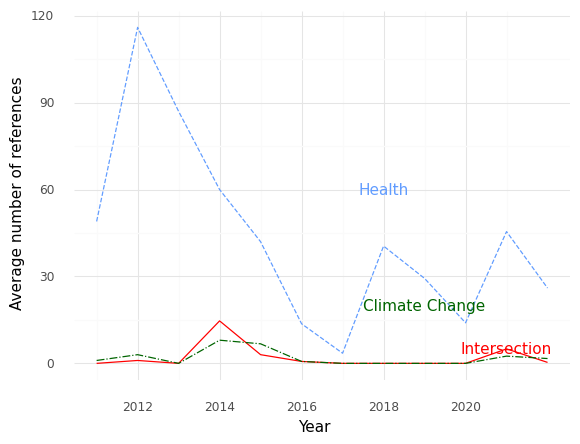

Values plotted in this chart, from the file beside it:
, Year, intersection, health, climate
0, 2011, 0.0, 49.0, 1.0
1, 2012, 1.0, 116.0, 3.0
2, 2013, 0.0, 87.0, 0.0
3, 2014, 14.67, 60.0, 8.0
4, 2015, 3.0, 42.0, 6.75
5, 2016, 0.6667, 13.67, 0.6667
6, 2017, 0.0, 3.5, 0.0
7, 2018, 0.0, 40.5, 0.0
8, 2019, 0.0, 29.33, 0.0
9, 2020, 0.0, 14.0, 0.0
10, 2021, 5.0, 45.5, 2.5
11, 2022, 0.3333, 26.0, 1.667
